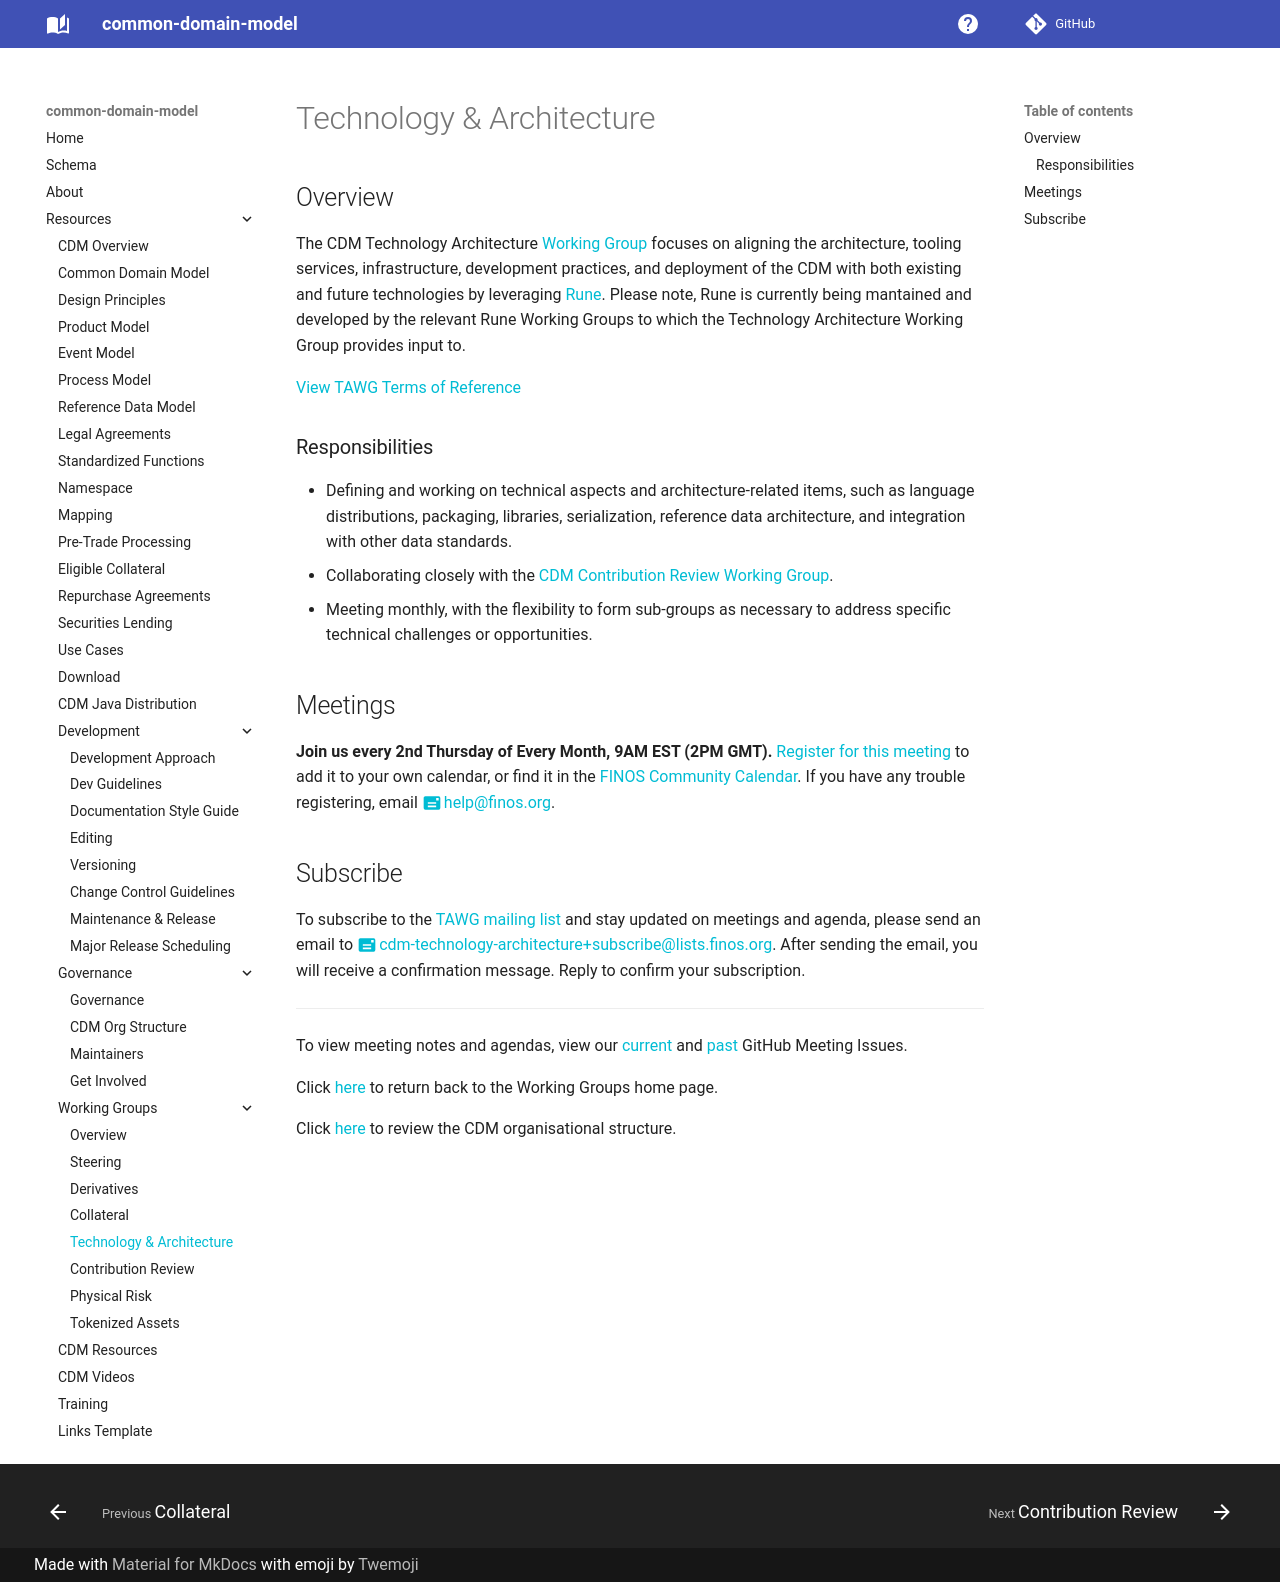

repository: lmodel/common-domain-model · page: CDM-Technology-Architecture-WG/index.html · generator: mkdocs

---
title: CDM Technology Architecture Working Group
---

## Overview

The CDM Technology Architecture [Working Group](cdm-org-structure.md) focuses on aligning the architecture, tooling services, infrastructure, development practices, and deployment of the CDM with both existing and future technologies by leveraging [Rune](https://github.com/finos/rune-dsl/blob/main/README.md). Please note, Rune is currently being mantained and developed by the relevant Rune Working Groups to which the Technology Architecture Working Group provides input to. 

[View TAWG Terms of Reference](https://github.com/finos/common-domain-model/blob/master/website/static/pdfs/CDM.Technology.Architecture.WG.ToR.v1.pdf)

### Responsibilities

- Defining and working on technical aspects and architecture-related items, such as language distributions, packaging, libraries, serialization, reference data architecture, and integration with other data standards.
- Collaborating closely with the [CDM Contribution Review Working Group](CDM-Contribution-Review-WG.md). 
- Meeting monthly, with the flexibility to form sub-groups as necessary to address specific technical challenges or opportunities.

## Meetings

**Join us every 2nd Thursday of Every Month, 9AM EST (2PM GMT).** [Register for this meeting](https://zoom-lfx.platform.linuxfoundation.org/meeting/95550011535?password=26d713be-93a8-45ee-b497-9e88f0dc10d0&invite=true) to add it to your own calendar, or find it in the [FINOS Community Calendar](https://www.finos.org/calendar). If you have any trouble registering, email help@finos.org. 


## Subscribe

To subscribe to the [TAWG mailing list](https://lists.finos.org/g/cdm-technology-architecture) and stay updated on meetings and agenda, please send an email to [cdm-technology-architecture+subscribe@lists.finos.org](mailto:cdm-technology-architecture+subscribe@lists.finos.org). After sending the email, you will receive a confirmation message. Reply to confirm your subscription.

---

To view meeting notes and agendas, view our [current](https://github.com/finos/common-domain-model/issues?q=is%3Aissue+%22CDM+Technology+Architecture+Working+Group+-+%22+is%3Aopen+) and [past](https://github.com/finos/common-domain-model/issues?q=is%3Aissue+%22CDM+Technology+Architecture+Working+Group+-+%22+is%3Aclosed) GitHub Meeting Issues. 

Click [here](working-groups.md) to return back to the Working Groups home page.

Click [here](cdm-org-structure.md) to review the CDM organisational structure. 
